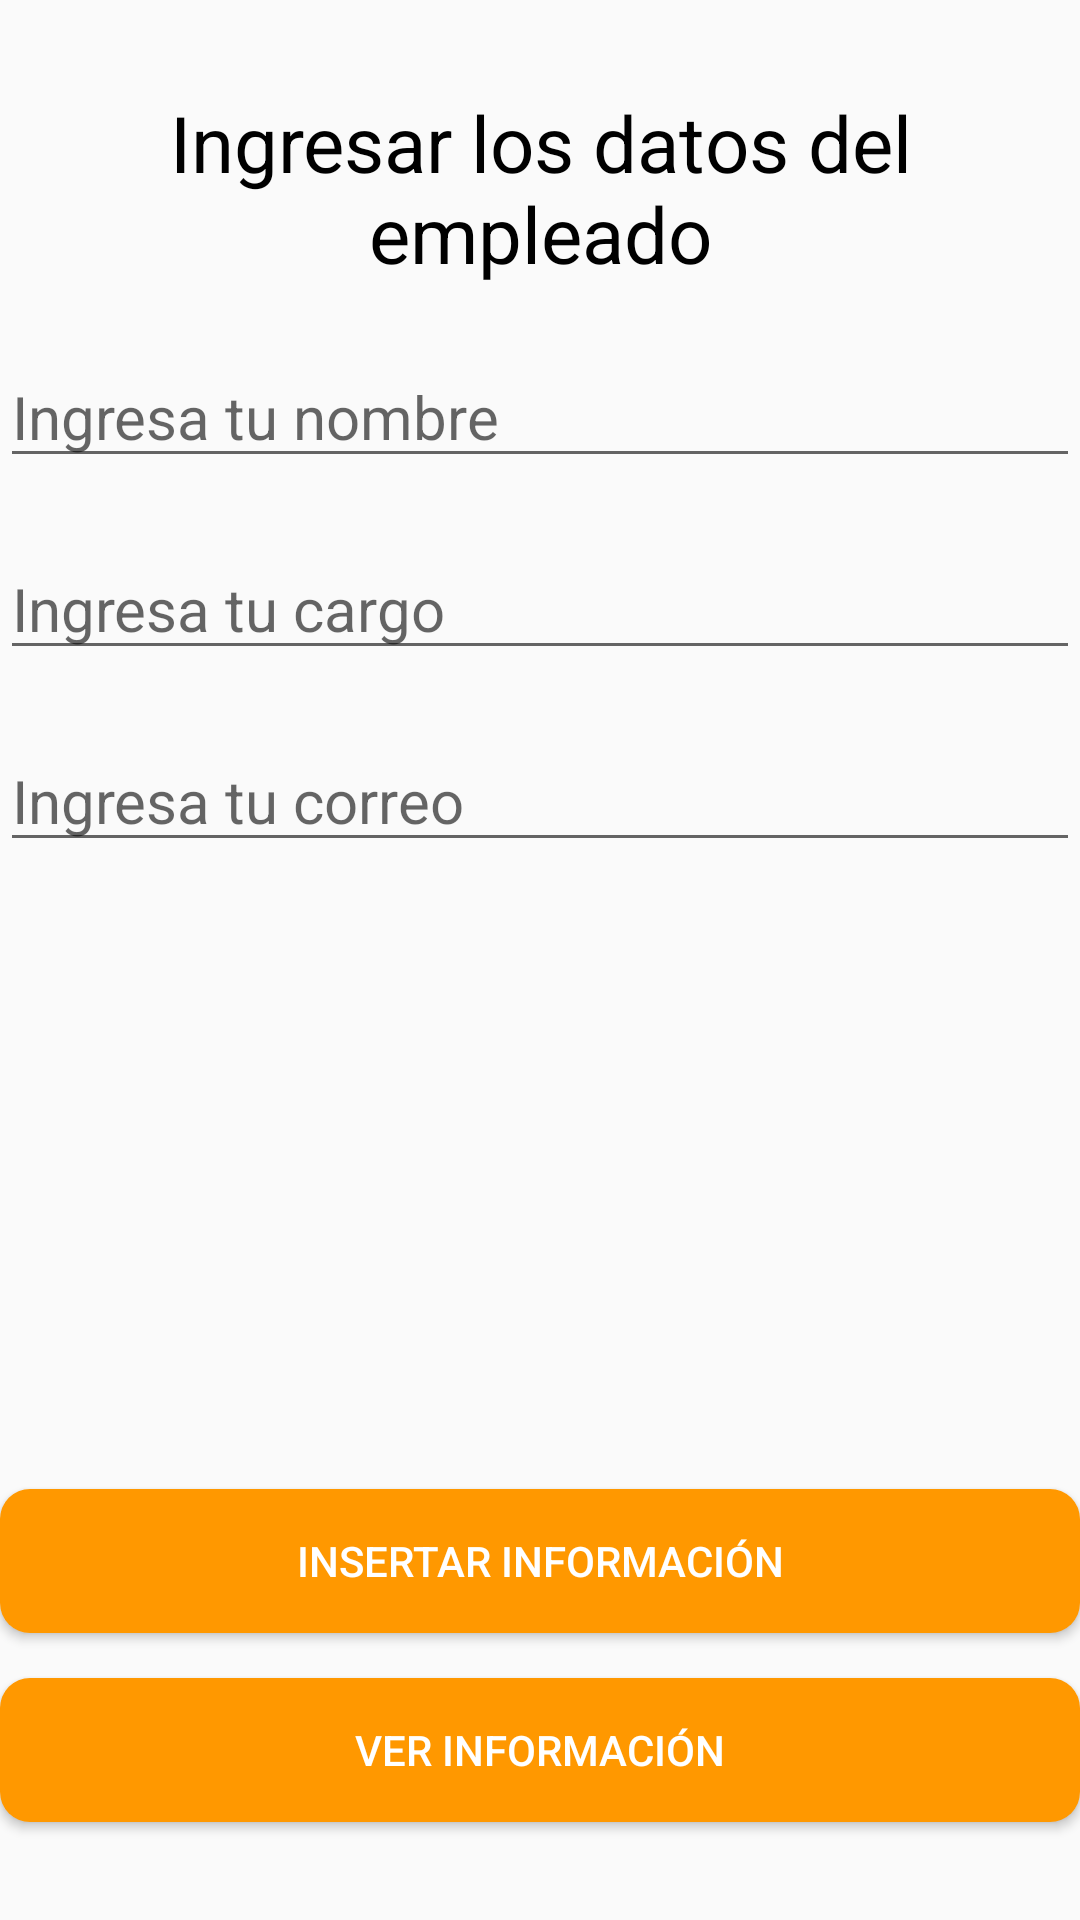

Android layout source for this screen:
<!-- AndroidManifest.xml: application theme Theme.Entrega_Cuatro -->
<!-- res/layout/activity_main.xml -->
<?xml version="1.0" encoding="utf-8"?>
<RelativeLayout xmlns:android="http://schemas.android.com/apk/res/android"
    xmlns:app="http://schemas.android.com/apk/res-auto"
    xmlns:tools="http://schemas.android.com/tools"
    android:id="@+id/main"
    android:layout_width="match_parent"
    android:layout_height="match_parent"
    tools:context=".MainActivity"
    android:layout_margin="10dp">

    <TextView
        android:id="@+id/titulo"
        android:layout_width="wrap_content"
        android:layout_height="wrap_content"
        android:text="Ingresar los datos del empleado"
        android:textSize="26dp"
        android:layout_centerHorizontal="true"
        android:textColor="@color/black"
        android:layout_marginTop="30dp"
        android:gravity="center_horizontal"/>

    <EditText
        android:id="@+id/nombre"
        android:layout_width="match_parent"
        android:layout_height="wrap_content"
        android:layout_below="@+id/titulo"
        android:layout_marginTop="20dp"
        android:hint="Ingresa tu nombre"
        android:textSize="20dp" />

    <EditText
        android:id="@+id/cargo"
        android:layout_width="match_parent"
        android:layout_height="wrap_content"
        android:layout_below="@+id/nombre"
        android:layout_marginTop="20dp"
        android:hint="Ingresa tu cargo"
        android:textSize="20dp" />

    <EditText
        android:id="@+id/correo"
        android:layout_width="match_parent"
        android:layout_height="wrap_content"
        android:layout_below="@+id/cargo"
        android:layout_marginTop="20dp"
        android:hint="Ingresa tu correo"
        android:textSize="20dp" />

    <Button
        android:id="@+id/btnInsertar"
        android:layout_width="match_parent"
        android:layout_height="wrap_content"
        android:layout_below="@+id/correo"
        android:layout_marginTop="209dp"
        android:background="@drawable/btn_insertar"
        android:textColor="@color/white"
        android:text="Insertar Información" />

    <Button
        android:id="@+id/btnVer"
        android:layout_width="match_parent"
        android:layout_height="wrap_content"
        android:layout_below="@+id/btnInsertar"
        android:layout_marginTop="15dp"
        android:background="@drawable/btn_ver"
        android:textColor="@color/white"
        android:text="Ver Información" />


</RelativeLayout>
<!-- resources referenced by this layout -->
<resources>
  <!-- drawable btn_insertar (drawable) -->
  <?xml version="1.0" encoding="utf-8"?>
  <shape android:shape="rectangle"
          xmlns:android="http://schemas.android.com/apk/res/android">
  
      <solid android:color="#FF9800"/>
      <corners android:radius="10dp"/>
  </shape>
  <!-- drawable btn_ver (drawable) -->
  <?xml version="1.0" encoding="utf-8"?>
  <shape android:shape="rectangle"
      xmlns:android="http://schemas.android.com/apk/res/android">
  
      <solid android:color="#FF9800"/>
      <corners android:radius="10dp"/>
  </shape>
  <style name="Theme.Entrega_Cuatro" parent="Base.Theme.Entrega_Cuatro" />
  <style name="Base.Theme.Entrega_Cuatro" parent="Theme.AppCompat.Light.DarkActionBar">
          
          <item name="colorPrimary">#FF9800</item>
      </style>
  <!-- not gathered from this repository: default colours our renderer supplied (Android Studio template values) -->
  <color name="black">#FF000000</color>
  <color name="white">#FFFFFFFF</color>
</resources>
